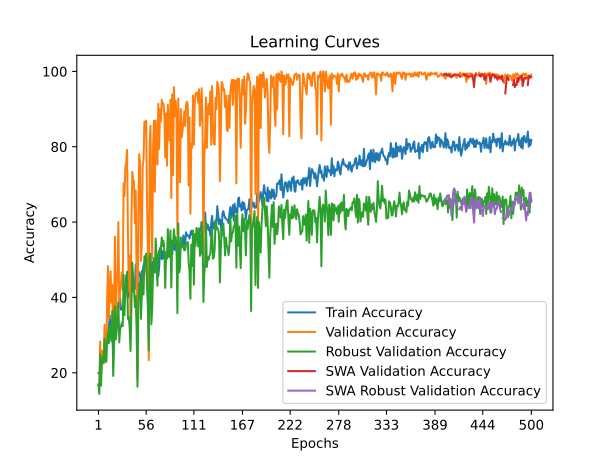

Source data for this figure (header and first rows):
time; train_accuracy; train_loss; valid_accuracy; valid_loss; valid_accuracy_robust; valid_accuracy_swa; valid_accuracy_robust_swa
21,3538; 19,9306; 1,8054; 16,6667; 1,7943; 16,9540; 16,6667; 16,9540
43,3553; 20,1389; 1,8791; 16,6667; 1,8369; 14,3678; 16,6667; 14,3678
65,8476; 19,5833; 1,8702; 28,3333; 1,7263; 25,0000; 28,3333; 25,0000
87,7512; 24,7917; 1,9524; 20,0000; 2,3803; 16,5709; 20,0000; 16,5709
110,4603; 23,0556; 2,1389; 25,8333; 3,7889; 22,9885; 25,8333; 22,9885
139,4402; 24,1667; 2,1404; 24,4444; 2,3599; 24,2337; 24,4444; 24,2337
172,2102; 23,6806; 2,0293; 22,5000; 1,8935; 22,6054; 22,5000; 22,6054
195,2889; 25,5556; 1,9555; 32,7778; 1,8122; 29,0230; 32,7778; 29,0230
217,5621; 27,9861; 1,8113; 23,3333; 4,3511; 23,2759; 23,3333; 23,2759
240,2027; 29,0972; 1,8279; 22,7778; 1,8759; 23,0843; 22,7778; 23,0843
263,3380; 28,1250; 1,7441; 39,4444; 1,5473; 28,3525; 39,4444; 28,3525
284,1141; 30,9028; 1,7114; 48,3333; 2,0487; 30,5556; 48,3333; 30,5556
311,5426; 31,9444; 1,6780; 34,4444; 1,7252; 27,8736; 34,4444; 27,8736
341,5698; 35,2778; 1,6505; 41,1111; 1,3869; 32,5670; 41,1111; 32,5670
364,7285; 30,0694; 1,7243; 46,9444; 1,5255; 30,4598; 46,9444; 30,4598
389,4918; 31,4583; 1,6818; 38,6111; 1,3370; 28,3525; 38,6111; 28,3525
412,3270; 31,3194; 1,6936; 43,3333; 1,2568; 36,3985; 43,3333; 36,3985
434,4952; 34,0972; 1,6432; 21,6667; 1,8683; 19,1571; 21,6667; 19,1571
457,4730; 33,2639; 1,6496; 35,2778; 1,5939; 27,3946; 35,2778; 27,3946
481,6856; 34,0278; 1,6350; 56,1111; 1,1568; 37,5479; 56,1111; 37,5479
509,8653; 35,8333; 1,6335; 32,2222; 1,5822; 28,8314; 32,2222; 28,8314
533,4139; 35,1389; 1,6274; 43,0556; 1,4950; 31,1303; 43,0556; 31,1303
556,4018; 33,6111; 1,6272; 46,3889; 1,2983; 34,5785; 46,3889; 34,5785
579,6459; 37,7778; 1,6212; 60,0000; 1,3271; 38,6015; 60,0000; 38,6015
602,3718; 39,3750; 1,5889; 37,5000; 1,5569; 28,0651; 37,5000; 28,0651
625,6635; 39,7917; 1,5776; 41,6667; 1,5515; 31,5134; 41,6667; 31,5134
655,9182; 36,7361; 1,5867; 44,1667; 1,2892; 32,3755; 44,1667; 32,3755
687,3601; 36,8750; 1,5843; 46,6667; 1,2785; 33,2375; 46,6667; 33,2375
710,4385; 37,4306; 1,6041; 41,9444; 2,5110; 32,3755; 41,9444; 32,3755
733,7089; 37,9167; 1,5625; 70,2778; 0,8891; 45,9770; 70,2778; 45,9770
755,5973; 41,9444; 1,5260; 66,9444; 1,0002; 35,2490; 66,9444; 35,2490
778,6564; 39,8611; 1,5214; 74,4444; 0,7847; 42,5287; 74,4444; 42,5287
801,0975; 45,8333; 1,4794; 75,8333; 0,7341; 43,6782; 75,8333; 43,6782
828,9660; 44,0278; 1,5007; 79,1667; 0,6977; 46,8391; 79,1667; 46,8391
856,8333; 39,9306; 1,5968; 57,2222; 1,0299; 34,2912; 57,2222; 34,2912
881,3568; 42,2917; 1,5339; 41,6667; 2,9376; 34,7701; 41,6667; 34,7701
905,0183; 40,4861; 1,5375; 51,1111; 1,1769; 31,8008; 51,1111; 31,8008
926,4254; 44,1667; 1,4932; 30,2778; 24,3897; 25,7663; 30,2778; 25,7663
947,8443; 47,1528; 1,4776; 59,1667; 1,2539; 36,7816; 59,1667; 36,7816
968,6294; 41,5278; 1,5348; 73,3333; 0,7619; 49,2337; 73,3333; 49,2337
1004,3008; 44,0278; 1,4711; 71,1111; 0,8782; 45,5939; 71,1111; 45,5939
1060,0851; 44,0972; 1,4885; 70,8333; 0,7965; 42,3372; 70,8333; 42,3372
1098,9378; 42,2222; 1,4973; 59,7222; 2,4885; 37,4521; 59,7222; 37,4521
1136,8173; 48,6806; 1,4090; 68,3333; 1,5612; 40,3257; 68,3333; 40,3257
1159,4580; 43,4028; 1,4722; 41,6667; 40,1921; 31,0345; 41,6667; 31,0345
1181,8605; 45,4861; 1,4871; 18,3333; 7,7072; 16,2835; 18,3333; 16,2835
1207,0086; 46,8750; 1,4583; 62,5000; 2,0836; 38,7931; 62,5000; 38,7931
1236,7451; 46,5972; 1,4696; 78,0556; 0,7363; 43,6782; 78,0556; 43,6782
1259,9446; 45,7639; 1,4554; 75,2778; 0,6938; 44,2529; 75,2778; 44,2529
1283,2189; 42,9167; 1,4820; 49,7222; 1,3150; 34,2912; 49,7222; 34,2912
1305,4551; 47,0139; 1,4719; 53,8889; 1,8195; 40,7088; 53,8889; 40,7088
1328,8619; 47,0139; 1,4557; 74,7222; 0,7279; 46,8391; 74,7222; 46,8391
1351,5711; 48,5417; 1,4123; 76,6667; 0,8311; 40,8046; 76,6667; 40,8046
1382,8777; 49,1667; 1,4277; 86,6667; 0,4724; 50,9579; 86,6667; 50,9579
1417,1672; 48,6806; 1,4508; 83,8889; 0,6054; 48,2759; 83,8889; 48,2759
1441,4186; 48,3333; 1,4378; 86,9444; 0,5920; 51,6284; 86,9444; 51,6284
1463,2547; 45,6944; 1,4776; 65,5556; 1,2136; 42,7203; 65,5556; 42,7203
1487,4043; 44,3056; 1,4763; 52,2222; 45,8982; 37,5479; 52,2222; 37,5479
1512,6860; 45,1389; 1,4731; 23,3333; 23,9328; 25,9579; 23,3333; 25,9579
1534,9695; 46,5972; 1,4260; 80,8333; 0,6499; 50,6705; 80,8333; 50,6705
... 440 more rows
